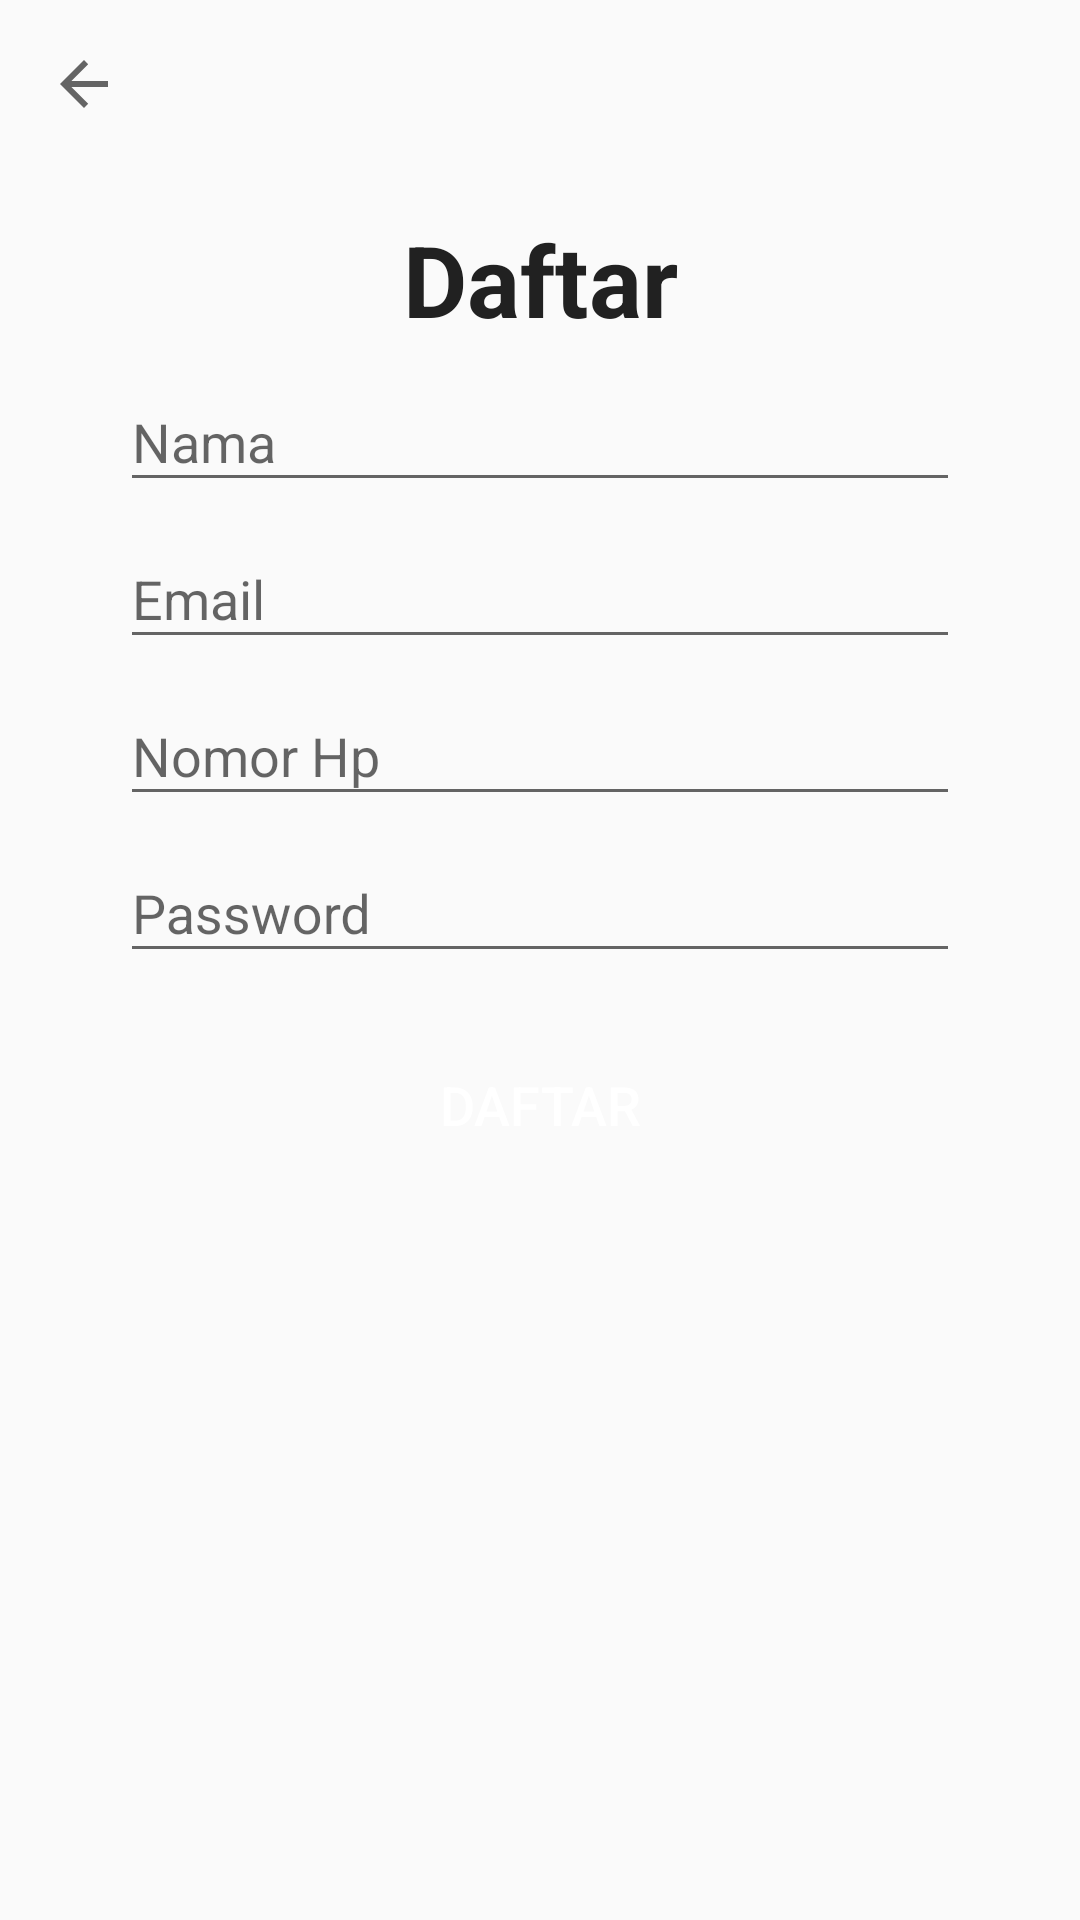

Reconstruct the res/layout file that produces this screen, plus the resources it refers to.
<!-- AndroidManifest.xml: application theme AppTheme -->
<!-- res/layout/activity_register.xml -->
<?xml version="1.0" encoding="utf-8"?>
<ScrollView xmlns:android="http://schemas.android.com/apk/res/android"
    xmlns:app="http://schemas.android.com/apk/res-auto"
    xmlns:tools="http://schemas.android.com/tools"
    android:layout_width="match_parent"
    android:layout_height="match_parent"
    android:orientation="vertical"
    tools:context=".RegisterActivity">
    <LinearLayout
        android:orientation="vertical"
        android:layout_width="match_parent"
        android:layout_height="match_parent">

        <android.support.v7.widget.Toolbar
            android:id="@+id/toolbarRegistrasi"
            android:layout_width="match_parent"
            app:popupTheme="@style/AppTheme.NoActionBar"
            android:layout_height="?attr/actionBarSize"
            app:navigationIcon="?attr/homeAsUpIndicator" />

        <TextView
            android:id="@+id/tvDaftar"
            android:layout_width="match_parent"
            android:layout_height="wrap_content"
            android:text="Daftar"
            android:gravity="center"
            android:textColor="@color/colorBlack"
            android:shadowColor="@color/colorGraySoLight"
            android:textSize="33dp"
            android:layout_marginTop="15dp"
            android:textStyle="bold"/>

        <android.support.design.widget.TextInputLayout
            android:layout_width="match_parent"
            android:layout_height="wrap_content">
            <EditText
                android:id="@+id/inputNama"
                android:layout_width="match_parent"
                android:layout_height="wrap_content"
                android:layout_marginLeft="40dp"
                android:layout_marginRight="40dp"
                android:layout_marginTop="15dp"
                android:hint="Nama"
                android:inputType="text"
                android:minLines="5"
                android:maxLength="35"/>
        </android.support.design.widget.TextInputLayout>

        <android.support.design.widget.TextInputLayout
            android:layout_width="match_parent"
            android:layout_height="wrap_content">
            <EditText
                android:id="@+id/inputemail"
                android:layout_width="match_parent"
                android:layout_height="wrap_content"
                android:layout_marginLeft="40dp"
                android:layout_marginRight="40dp"
                android:layout_marginTop="5dp"
                android:hint="Email"
                android:inputType="textEmailAddress"
                android:maxLength="25"/>
        </android.support.design.widget.TextInputLayout>

        <android.support.design.widget.TextInputLayout
            android:layout_width="match_parent"
            android:layout_height="wrap_content">
            <EditText
                android:id="@+id/inputnohp"
                android:layout_width="match_parent"
                android:layout_height="wrap_content"
                android:layout_marginLeft="40dp"
                android:layout_marginRight="40dp"
                android:layout_marginTop="5dp"
                android:hint="Nomor Hp"
                android:inputType="phone"
                android:maxLength="16"/>
        </android.support.design.widget.TextInputLayout>



        <android.support.design.widget.TextInputLayout
            android:layout_width="match_parent"
            android:layout_height="wrap_content">
            <EditText
                android:id="@+id/inputPasswd"
                android:layout_width="match_parent"
                android:layout_height="wrap_content"
                android:layout_marginTop="5dp"
                android:layout_marginLeft="40dp"
                android:layout_marginRight="40dp"
                android:hint="Password"
                android:maxLength="32"
                android:inputType="textPassword"/>
        </android.support.design.widget.TextInputLayout>


        <Button
            android:id="@+id/btnRegister"
            android:layout_width="match_parent"
            android:layout_height="wrap_content"
            android:layout_marginLeft="40dp"
            android:layout_marginRight="40dp"
            android:layout_marginTop="20dp"
            android:background="@drawable/btn_shape1"
            android:textColor="@color/colorWhite"
            android:textSize="18dp"
            android:text="Daftar" />

    </LinearLayout>
</ScrollView>
<!-- resources referenced by this layout -->
<resources>
  <color name="colorBlack">#212121</color>
  <color name="colorGraySoLight">#dfe6e9</color>
  <color name="colorWhite">#FFFF</color>
  <style name="AppTheme.NoActionBar">
          <item name="windowActionBar">false</item>
          <item name="windowNoTitle">true</item>
      </style>
  <style name="AppTheme" parent="Theme.AppCompat.Light.NoActionBar">
          
          <item name="colorPrimary">@color/colorPrimary</item>
          <item name="colorPrimaryDark">@color/colorPrimaryDark</item>
          <item name="colorAccent">@color/colorAccent</item>
      </style>
  <color name="colorPrimary">#b33939</color>
  <color name="colorPrimaryDark">#c25a4c</color>
  <color name="colorAccent">#00b894</color>
</resources>
